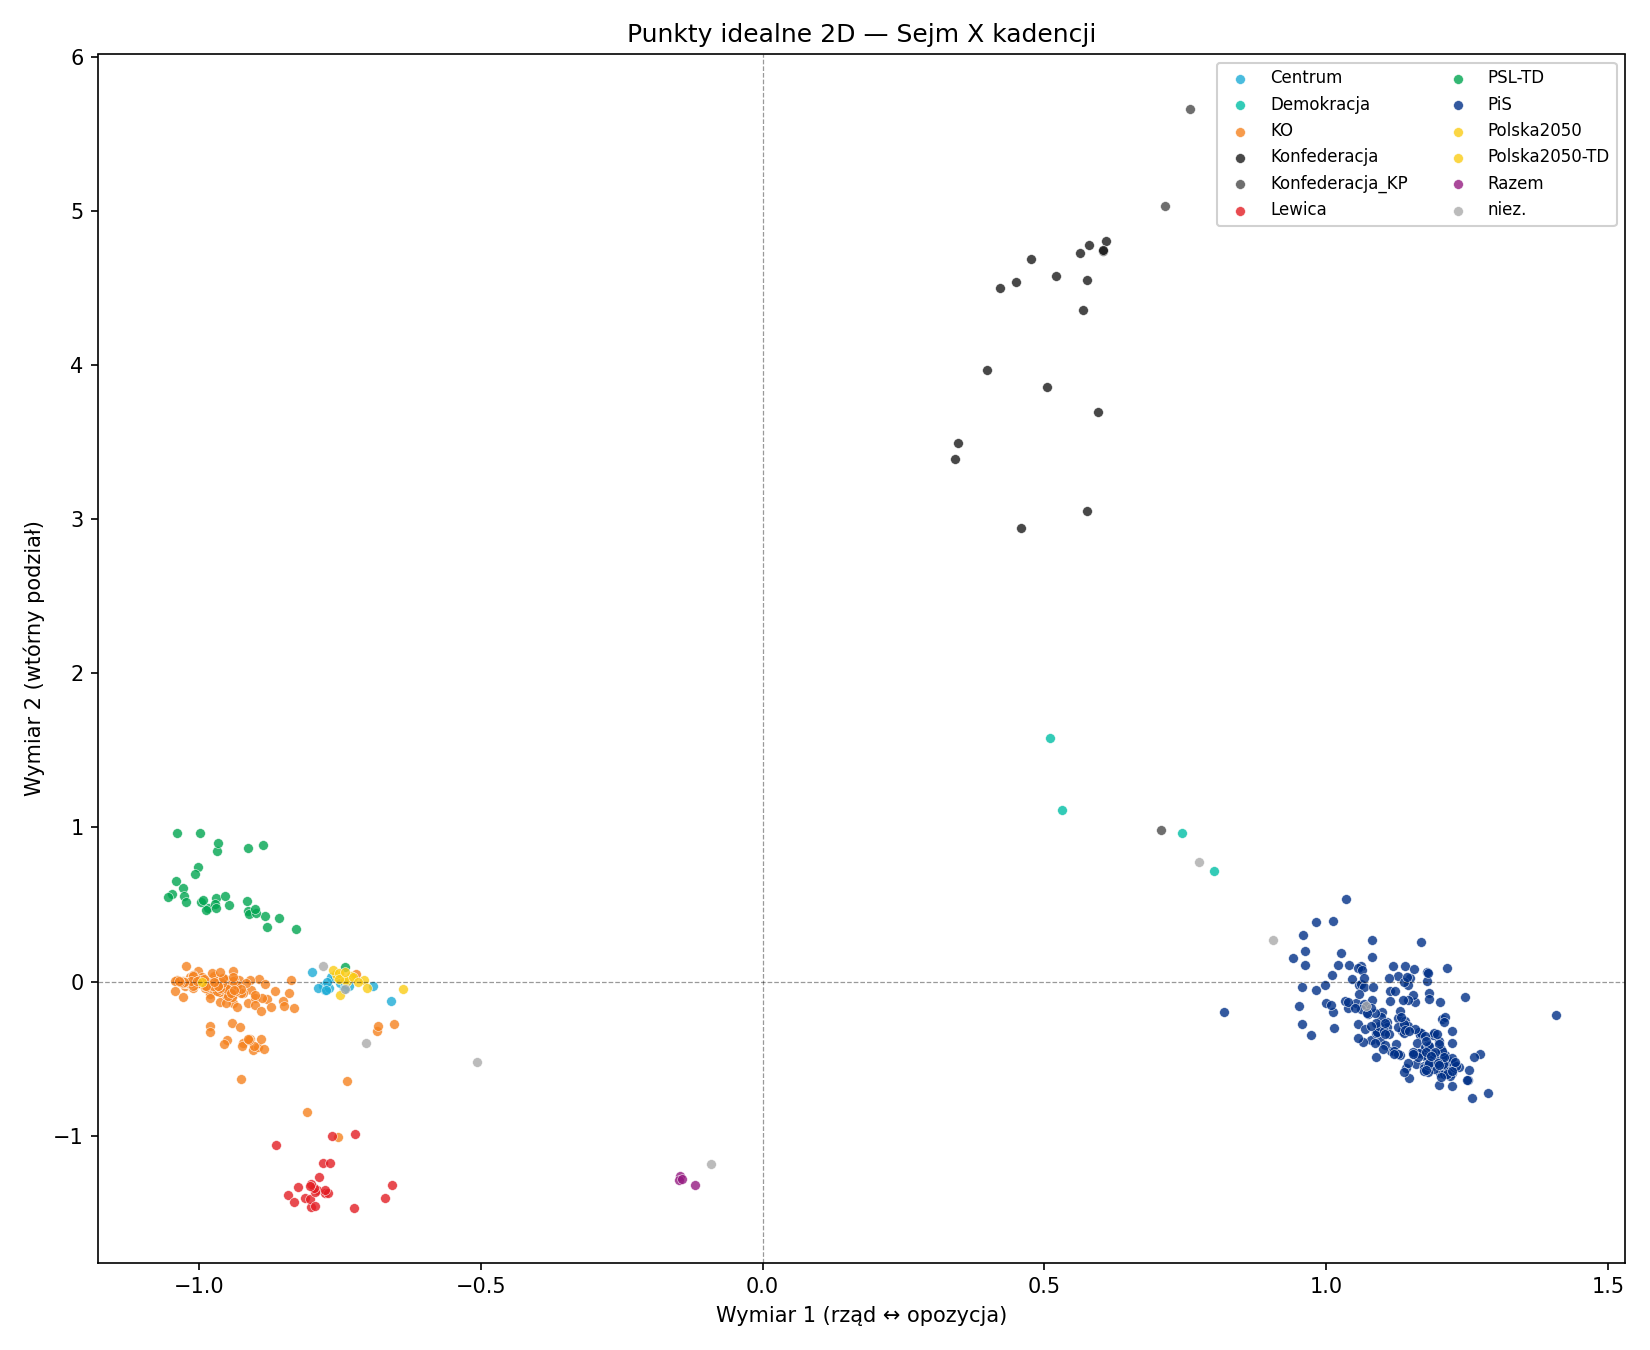

The table this chart was drawn from, first rows:
mp_id, club, last_name, dim1, dim2
1, PiS, Adamczyk, 1.13, -0.476
2, KO, Adamowicz, -0.9695, -0.003944
3, PiS, Andruszkiewicz, 1.046, 0.01794
4, PiS, Andzel, 1.141, -0.5586
5, PiS, Arciszewska-Mielewczyk, 1.157, -0.1335
6, Demokracja, Ardanowski, 0.8015, 0.7169
7, PiS, Arent, 1.193, -0.4964
8, KO, Arłukowicz, -0.9213, -0.4001
9, PiS, Ast, 1.159, -0.5369
10, KO, Augustyn, -1.015, 0.02946
11, PiS, Babinetz, 1.204, -0.4401
12, PiS, Bartosik, 1.127, -0.2391
13, PSL-TD, Bartoszewski, -0.984, 0.4785
14, PiS, Bartuś, 1.218, -0.5705
15, PSL-TD, Bejda, -1.028, 0.6057
16, Konfederacja, Berkowicz, 0.3976, 3.967
17, KO, Bielawska, -1.021, -0.01071
18, PSL-TD, Biernacki, -1.002, 0.7438
19, KO, Bliźniuk, -0.9538, -0.0714
20, PiS, Błaszczak, 1.206, -0.5934
21, KO, Bochenek, -1.027, 0.0006212
22, PiS, Bochenek, 1.203, -0.5563
23, Centrum, Bodnar, -0.7986, 0.06373
24, PiS, Bogucki, 1.041, 0.1072
25, PiS, Bogucki, 1.223, -0.3224
26, KO, Bojarski, -1.011, -0.01112
27, PiS, Borowiak, 1.214, -0.5747
28, PiS, Bortniczuk, 1.223, -0.3984
29, KO, Borys, -0.9067, -0.05739
30, PiS, Borys-Szopa, 1.188, -0.5481
31, KO, Bosacki, -0.9338, -0.04394
32, Konfederacja, Bosak, 0.5756, 4.551
33, Konfederacja, Bosak, 0.6035, 4.741
34, Konfederacja, Braun, 0.5756, 3.055
35, KO, Brejza, -0.9801, -0.2904
36, Polska2050, Buczyńska, -0.7545, 0.0326
37, PiS, Buda, 1.205, -0.2427
38, KO, Budka, -0.6834, -0.3172
39, Centrum, Burkiewicz, -0.6594, -0.1286
40, PiS, Burzyńska, 1.251, -0.6398
41, KO, Chmielewski, -1.027, -0.003424
42, PiS, Chmielowiec, 0.9561, -0.0334
43, PiS, Chojecki, 1.165, -0.329
44, PiS, Choma, 1.182, -0.07461
45, PiS, Chorosińska, 1.038, -0.1741
46, PiS, Chrzan, 1.032, -0.1233
47, KO, Chybicka, -0.9629, -0.1335
48, PiS, Cicholska, 1.153, -0.08897
49, KO, Cichoń, -0.9207, -0.07682
50, PiS, Ciecióra, 0.9983, -0.02516
51, PiS, Cieszyński, 0.8192, -0.1983
52, PiS, Cieślak, 1.062, 0.1038
53, Centrum, Cwalina-Śliwowska, -0.7579, 0.02369
54, PiS, Czarnecki, 1.174, -0.4491
55, PiS, Czarnecki, 1.222, -0.6764
56, PiS, Czarnek, 1.081, 0.1572
57, PiS, Czartoryski, 1.092, -0.333
58, Lewica, Czarzasty, -0.7911, -1.351
59, Lewica, Czerniak, -0.8412, -1.381
60, KO, Czernow, -1.036, 0.004231
... 439 more rows
